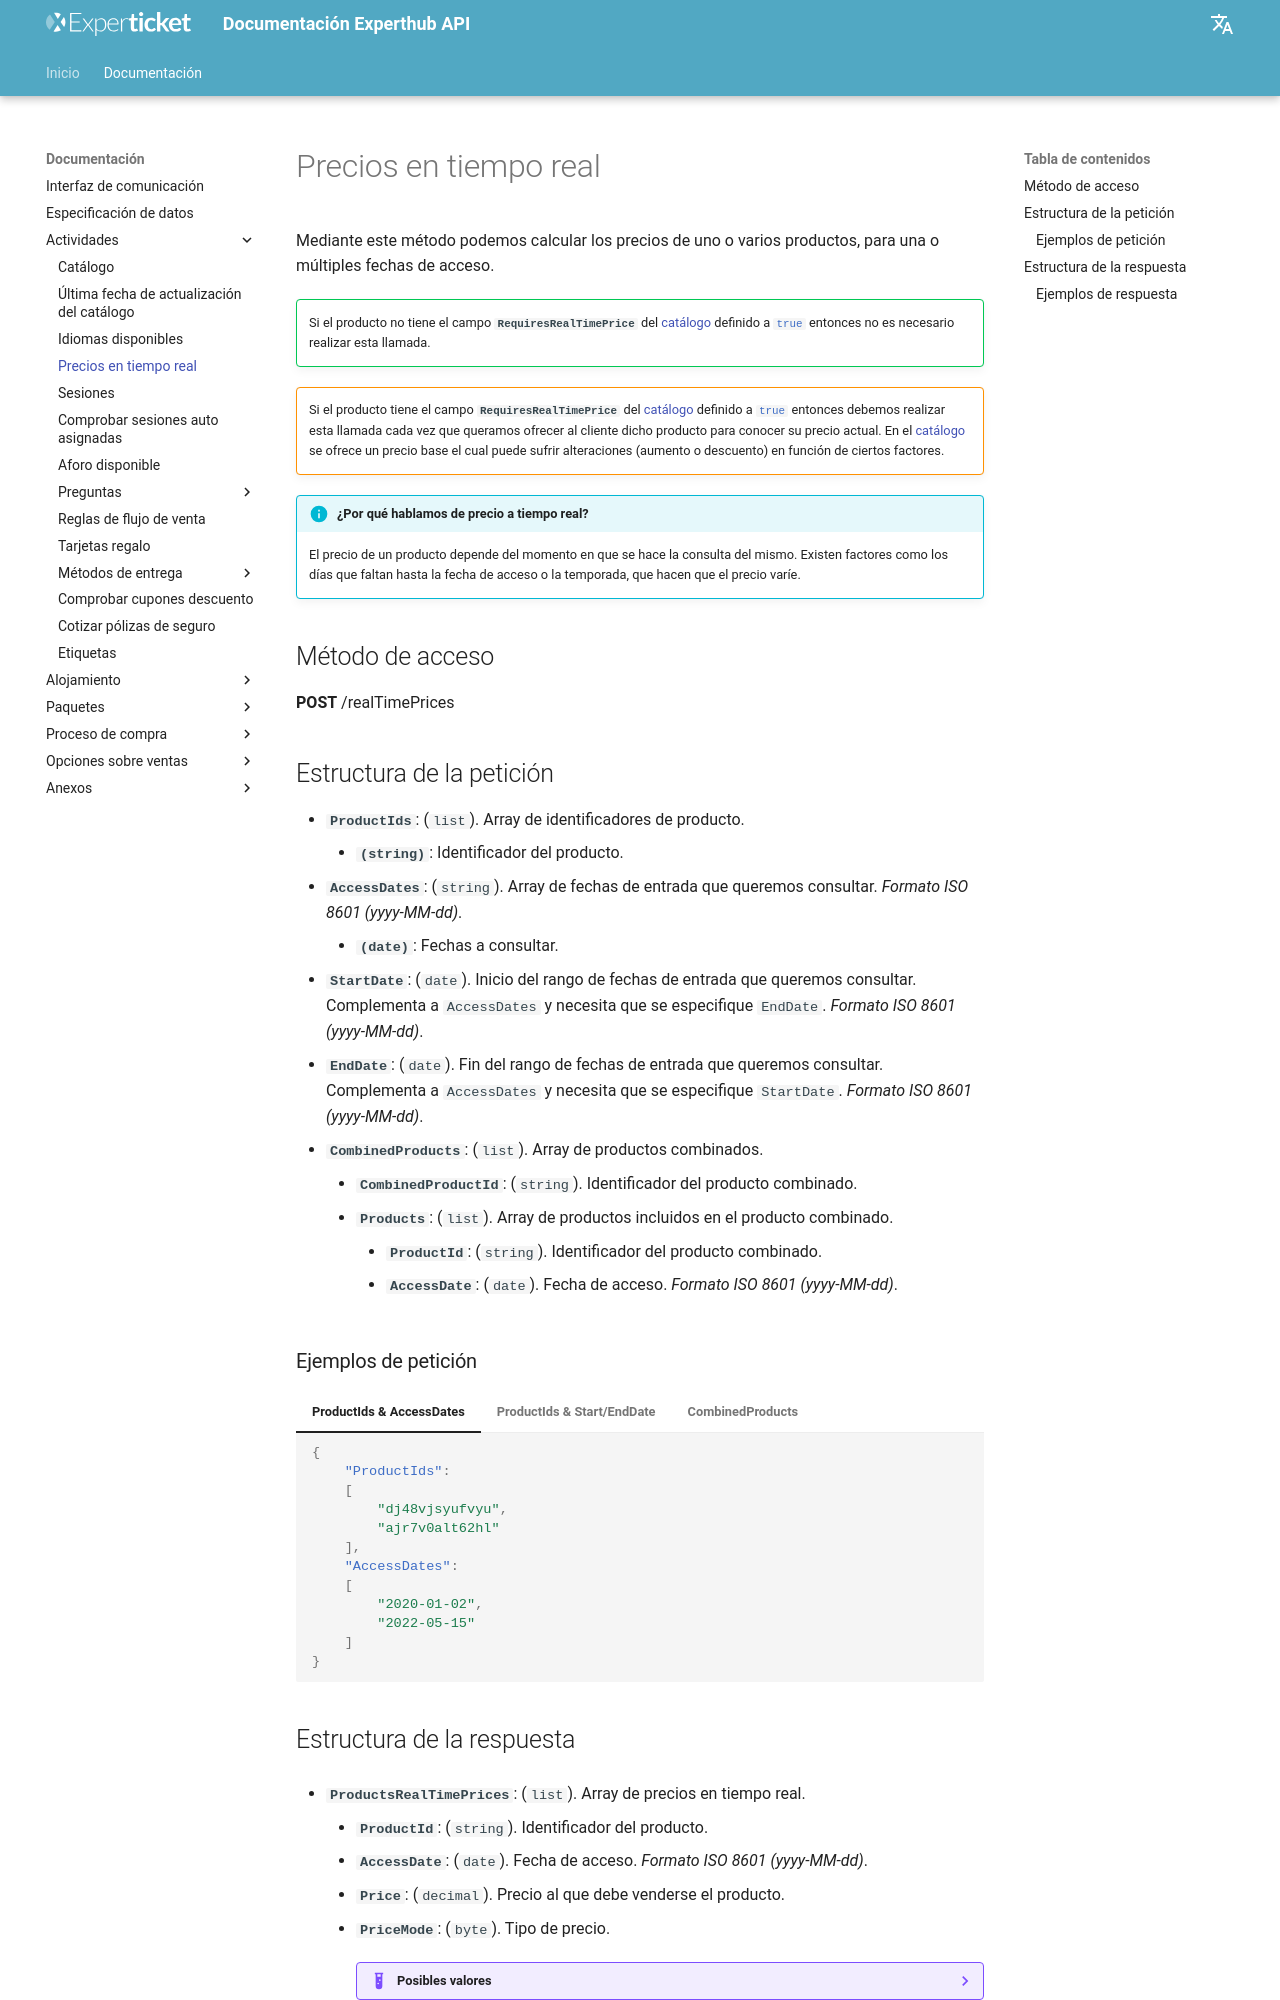

repository: Experticket/experthubApiDocs · page: docs/activity/realTimePrices/index.html · generator: mkdocs

# Precios en tiempo real

Mediante este método podemos calcular los precios de uno o varios productos, para una o múltiples fechas de acceso.

!!! success ""
    Si el producto no tiene el campo **`RequiresRealTimePrice`** del [catálogo](catalog.md) definido a `#!csharp true` entonces no es necesario realizar esta llamada.

!!! warning ""
    Si el producto tiene el campo **`RequiresRealTimePrice`** del [catálogo](catalog.md) definido a `#!csharp true` entonces debemos realizar esta llamada cada vez que queramos ofrecer al cliente dicho producto para conocer su precio actual. En el [catálogo](catalog.md) se ofrece un precio base el cual puede sufrir alteraciones (aumento o descuento) en función de ciertos factores.

!!! info "¿Por qué hablamos de precio a tiempo real?"

    El precio de un producto depende del momento en que se hace la consulta del mismo. Existen factores como los días que faltan hasta la fecha de acceso o la temporada, que hacen que el precio varíe.

## Método de acceso

**POST** /realTimePrices
